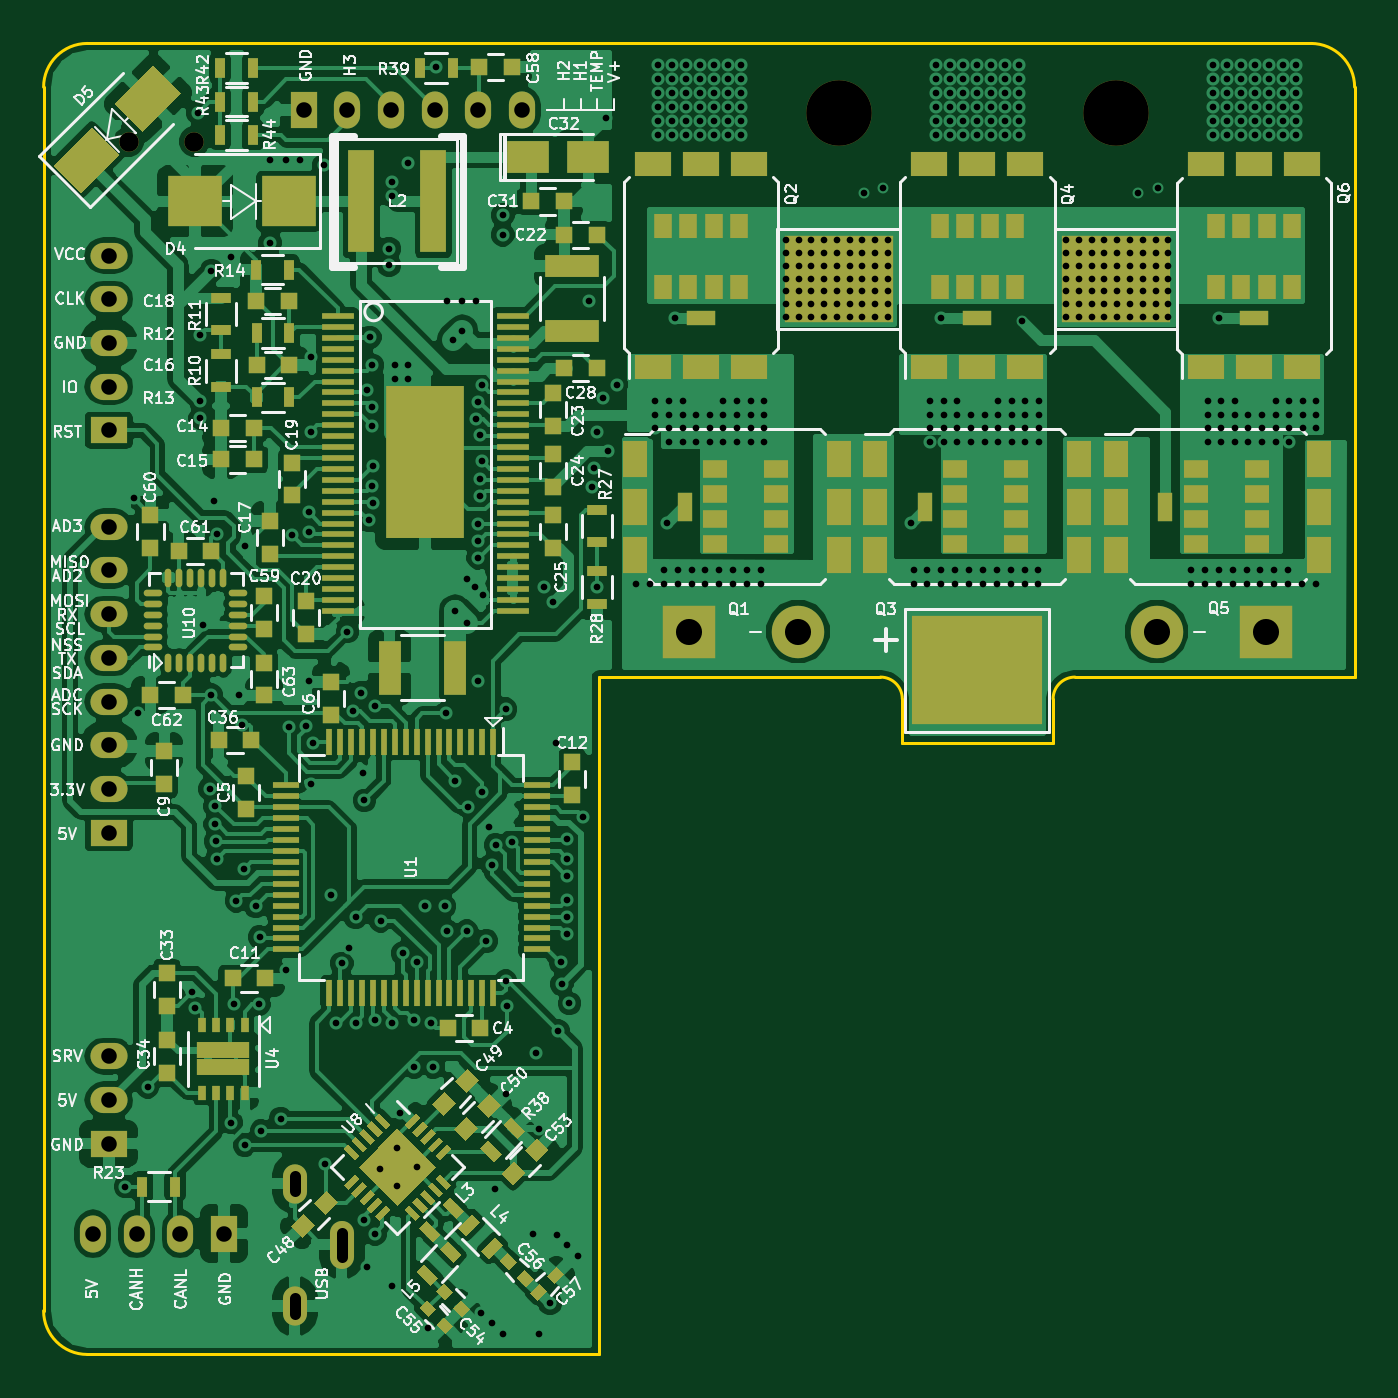
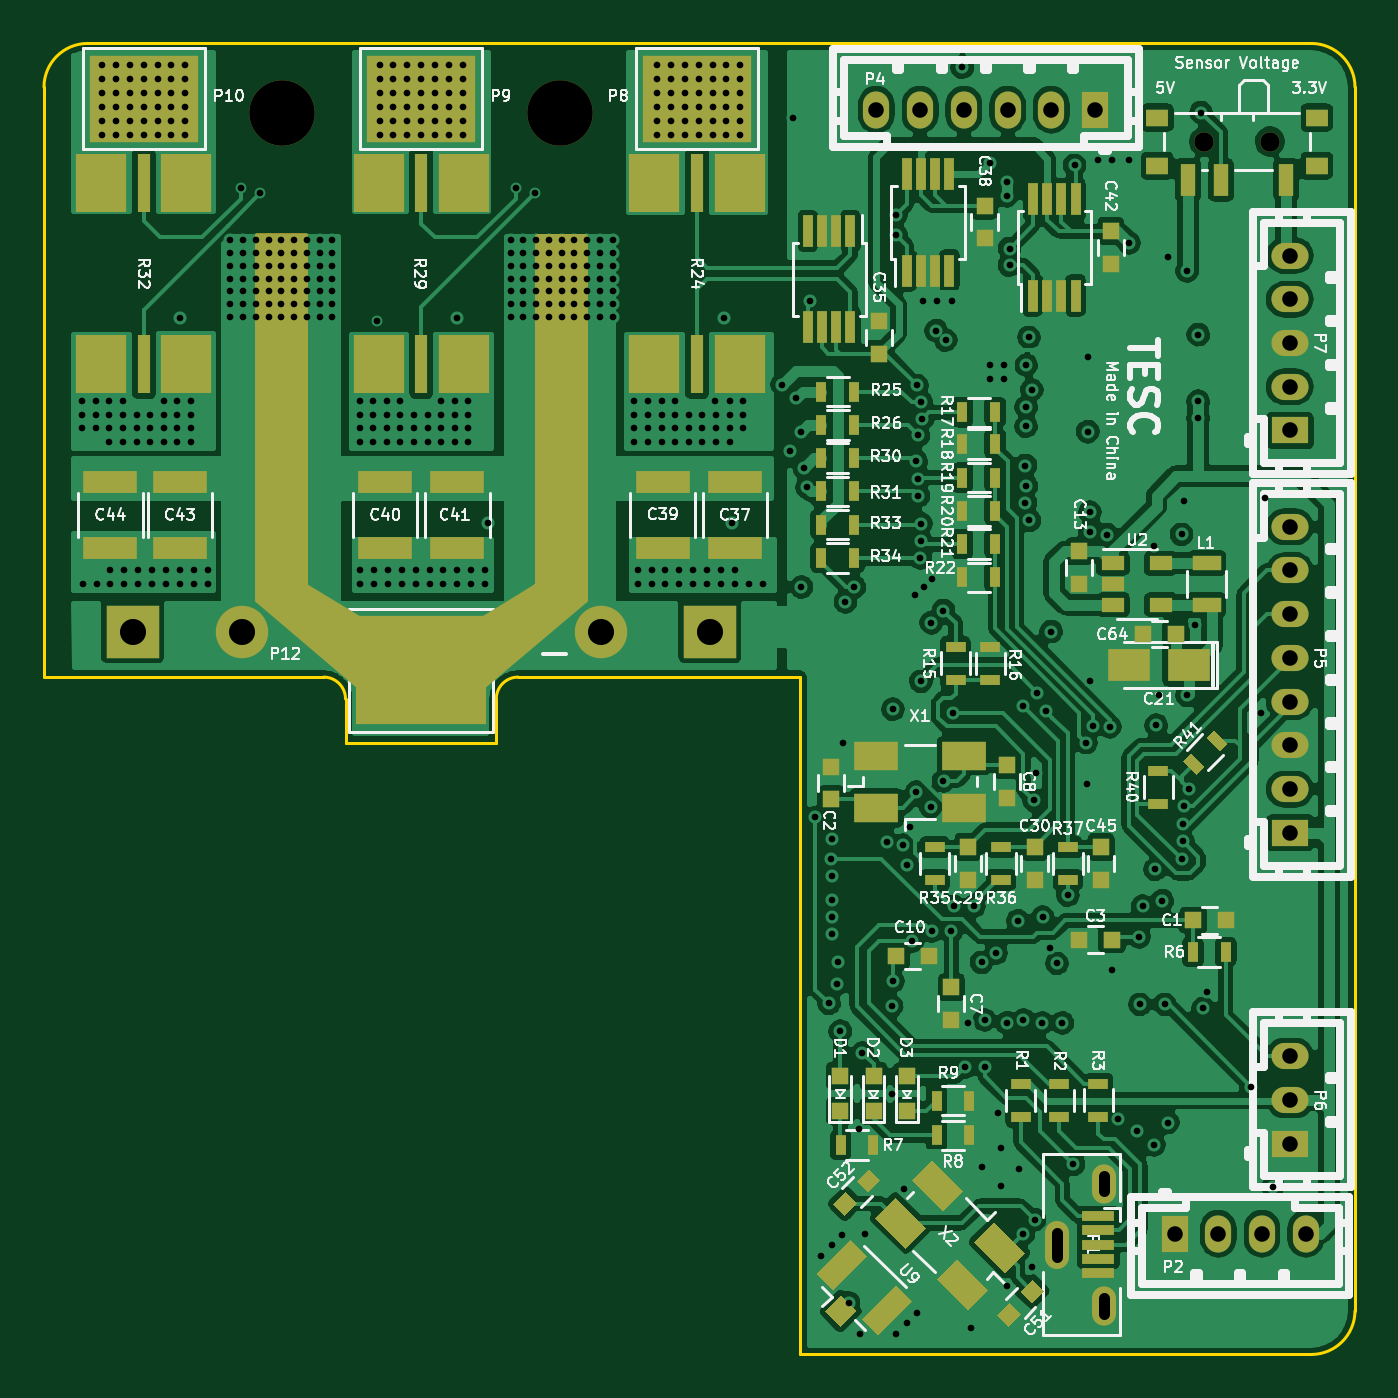
Circuit board: 11 layer files. Board 60.0 x 60.0 mm.
- bottom_copper: VESC_6-B.Cu.gbl (322221 bytes)
- bottom_mask: VESC_6-B.Mask.gbs (9829 bytes)
- paste: VESC_6-B.Paste.gbp (8541 bytes)
- bottom_silk: VESC_6-B.SilkS.gbo (96976 bytes)
- outline: VESC_6-Edge.Cuts.gm1 (1319 bytes)
- top_copper: VESC_6-F.Cu.gtl (229088 bytes)
- top_mask: VESC_6-F.Mask.gts (19529 bytes)
- paste: VESC_6-F.Paste.gtp (18241 bytes)
- top_silk: VESC_6-F.SilkS.gto (120405 bytes)
- drill: VESC_6-NPTH.drl (221 bytes)
- drill: VESC_6.drl (8892 bytes)

=== bottom_copper: VESC_6-B.Cu.gbl (322221 bytes, source omitted) ===
=== bottom_mask: VESC_6-B.Mask.gbs (9829 bytes, source omitted) ===
=== paste: VESC_6-B.Paste.gbp (8541 bytes, source omitted) ===
=== bottom_silk: VESC_6-B.SilkS.gbo (96976 bytes, source omitted) ===
=== outline: VESC_6-Edge.Cuts.gm1 ===
%TF.GenerationSoftware,KiCad,Pcbnew,4.0.7*%
%TF.CreationDate,2018-05-06T14:11:49+08:00*%
%TF.ProjectId,VESC_6,564553435F362E6B696361645F706362,rev?*%
%TF.FileFunction,Profile,NP*%
%FSLAX46Y46*%
G04 Gerber Fmt 4.6, Leading zero omitted, Abs format (unit mm)*
G04 Created by KiCad (PCBNEW 4.0.7) date 2018 May 06, Sunday 14:11:49*
%MOMM*%
%LPD*%
G01*
G04 APERTURE LIST*
%ADD10C,0.100000*%
%ADD11C,0.150000*%
G04 APERTURE END LIST*
D10*
D11*
X162200000Y-84000000D02*
G75*
G03X161200000Y-85000000I0J-1000000D01*
G01*
X153300000Y-84000000D02*
X140400000Y-84000000D01*
X154300000Y-87000000D02*
X154300000Y-85000000D01*
X161200000Y-87000000D02*
X154300000Y-87000000D01*
X161200000Y-85000000D02*
X161200000Y-87000000D01*
X175000000Y-84000000D02*
X162200000Y-84000000D01*
X175000000Y-57000000D02*
X175000000Y-84000000D01*
X154300000Y-85000000D02*
G75*
G03X153300000Y-84000000I-1000000J0D01*
G01*
X175000000Y-57000000D02*
G75*
G03X173000000Y-55000000I-2000000J0D01*
G01*
X140400000Y-115000000D02*
X140400000Y-84000000D01*
X115000000Y-113000000D02*
X115000000Y-57000000D01*
X173000000Y-55000000D02*
X117000000Y-55000000D01*
X140400000Y-115000000D02*
X117000000Y-115000000D01*
X115000000Y-113000000D02*
G75*
G03X117000000Y-115000000I2000000J0D01*
G01*
X117000000Y-55000000D02*
G75*
G03X115000000Y-57000000I0J-2000000D01*
G01*
M02*

=== top_copper: VESC_6-F.Cu.gtl (229088 bytes, source omitted) ===
=== top_mask: VESC_6-F.Mask.gts (19529 bytes, source omitted) ===
=== paste: VESC_6-F.Paste.gtp (18241 bytes, source omitted) ===
=== top_silk: VESC_6-F.SilkS.gto (120405 bytes, source omitted) ===
=== drill: VESC_6-NPTH.drl ===
M48
;DRILL file {KiCad 4.0.7} date 2018 May 06, Sunday 14:11:52
;FORMAT={-:-/ absolute / inch / decimal}
FMAT,2
INCH,TZ
T1C0.035
T2C0.118
%
G90
G05
M72
T1
X4.6809Y-2.3422
X4.7991Y-2.3422
T2
X5.96Y-2.29
X6.46Y-2.29
T0
M30

=== drill: VESC_6.drl (8892 bytes, source omitted) ===
